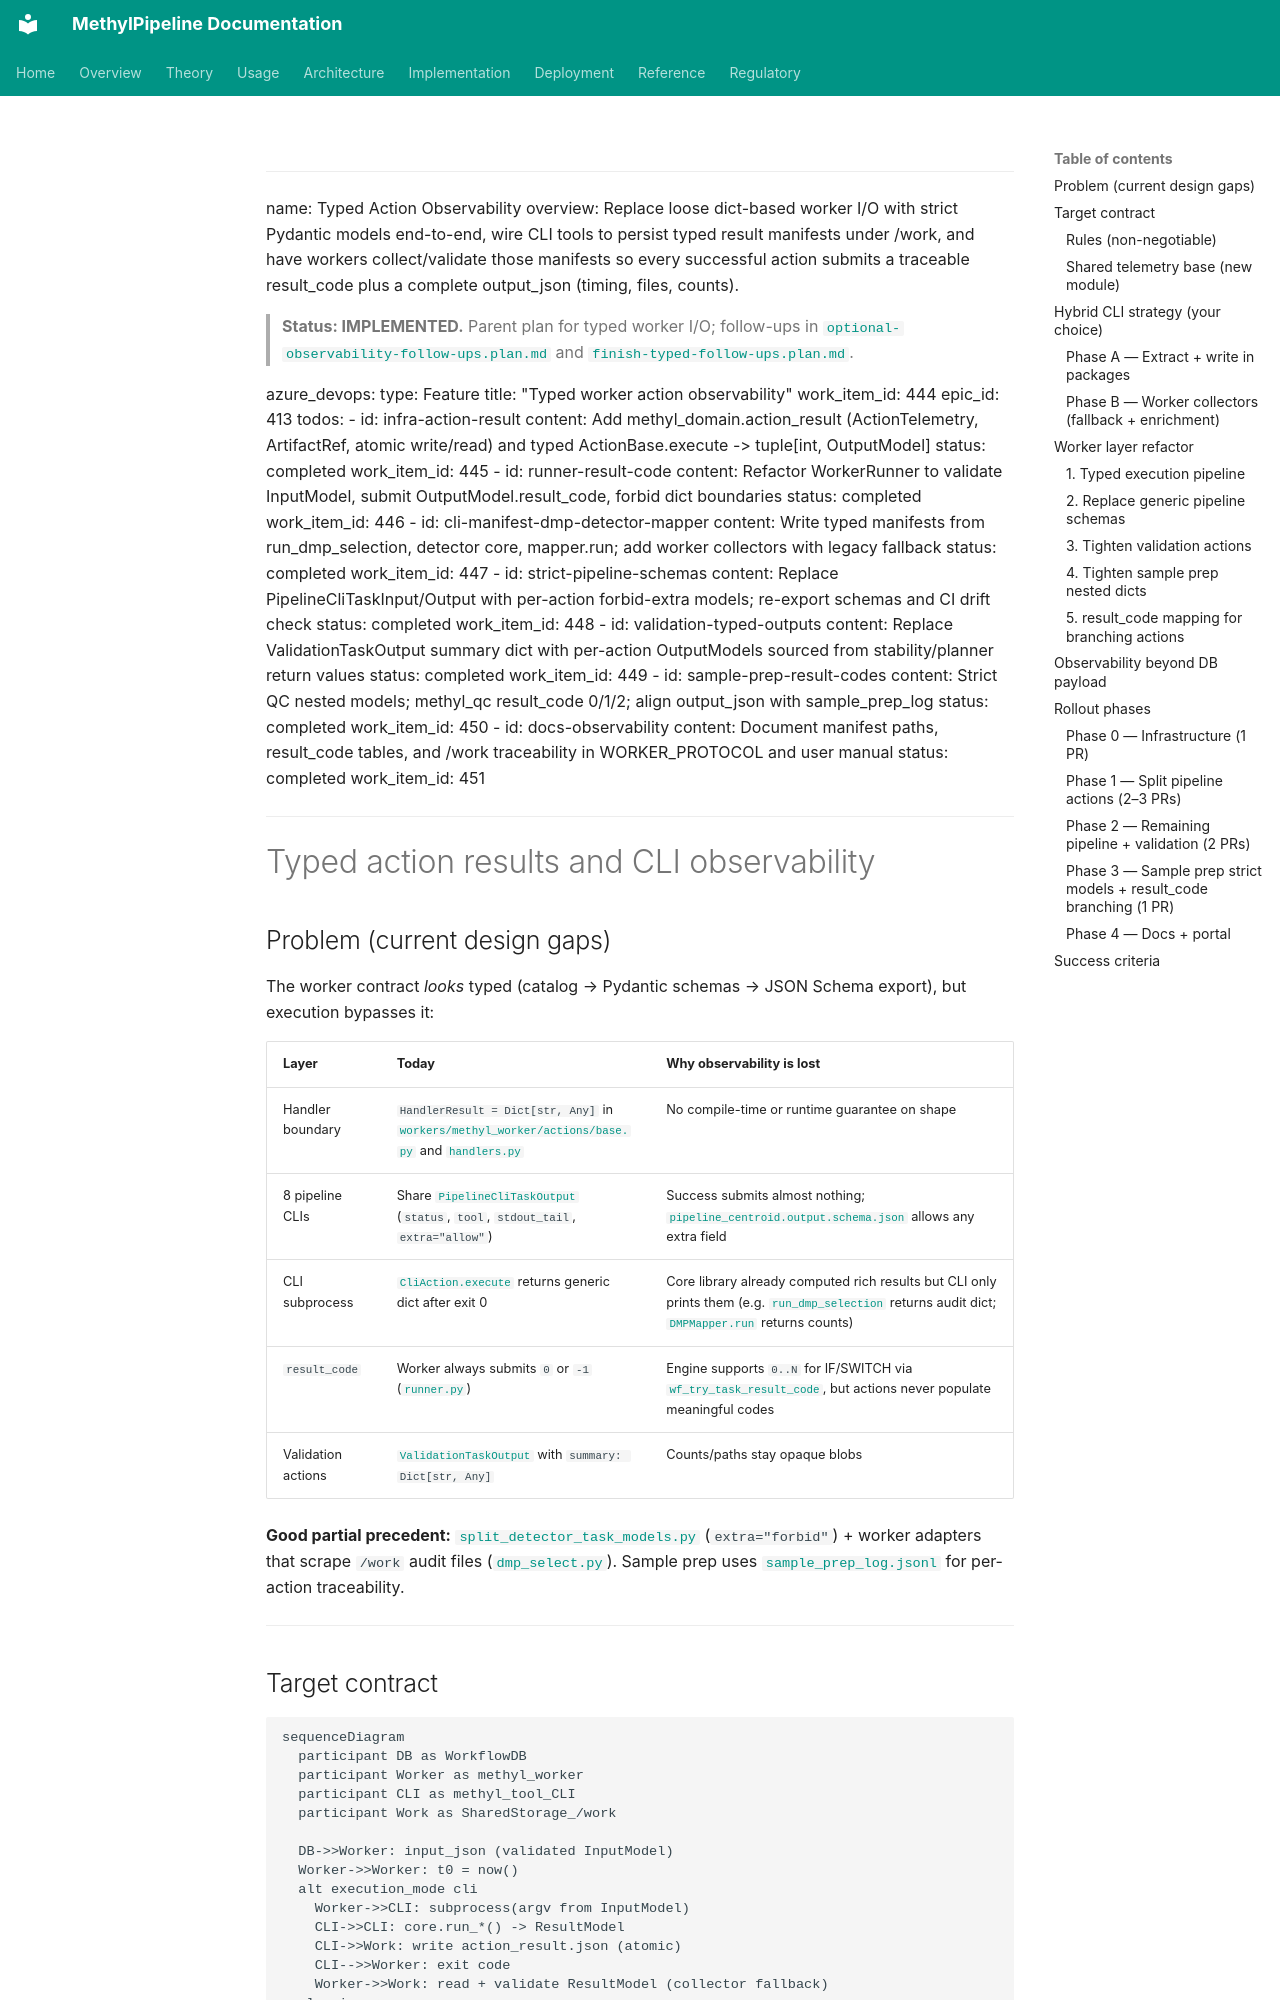

repository: Goliath-Research/GoliathWorkflow · page: plans/typed-action-observability.plan/index.html · generator: mkdocs

---
name: Typed Action Observability
overview: Replace loose dict-based worker I/O with strict Pydantic models end-to-end, wire CLI tools to persist typed result manifests under /work, and have workers collect/validate those manifests so every successful action submits a traceable result_code plus a complete output_json (timing, files, counts).

> **Status: IMPLEMENTED.** Parent plan for typed worker I/O; follow-ups in [`optional-observability-follow-ups.plan.md`](optional-observability-follow-ups.plan.md) and [`finish-typed-follow-ups.plan.md`](finish-typed-follow-ups.plan.md).

azure_devops:
  type: Feature
  title: "Typed worker action observability"
  work_item_id: 444
  epic_id: 413
todos:
  - id: infra-action-result
    content: Add methyl_domain.action_result (ActionTelemetry, ArtifactRef, atomic write/read) and typed ActionBase.execute -> tuple[int, OutputModel]
    status: completed
    work_item_id: 445
  - id: runner-result-code
    content: Refactor WorkerRunner to validate InputModel, submit OutputModel.result_code, forbid dict boundaries
    status: completed
    work_item_id: 446
  - id: cli-manifest-dmp-detector-mapper
    content: Write typed manifests from run_dmp_selection, detector core, mapper.run; add worker collectors with legacy fallback
    status: completed
    work_item_id: 447
  - id: strict-pipeline-schemas
    content: Replace PipelineCliTaskInput/Output with per-action forbid-extra models; re-export schemas and CI drift check
    status: completed
    work_item_id: 448
  - id: validation-typed-outputs
    content: Replace ValidationTaskOutput summary dict with per-action OutputModels sourced from stability/planner return values
    status: completed
    work_item_id: 449
  - id: sample-prep-result-codes
    content: Strict QC nested models; methyl_qc result_code 0/1/2; align output_json with sample_prep_log
    status: completed
    work_item_id: 450
  - id: docs-observability
    content: Document manifest paths, result_code tables, and /work traceability in WORKER_PROTOCOL and user manual
    status: completed
    work_item_id: 451
---

# Typed action results and CLI observability
